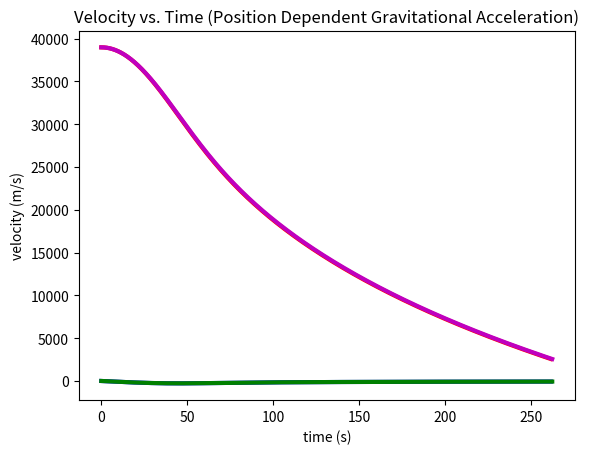

Write the Python code that produced this figure.
import numpy as np
import math
import matplotlib.pyplot as pyp

class Felix(object):

    def __init__(self, mass, y, v):
        self.mass = mass
        self.y = y
        self.vel = v

    def euler(self, force, dt):
        self.y = self.y + self.vel*dt
        self.vel = self.vel + (force/self.mass)*dt


# Dependents
gy = lambda s: (-3*10**(-6))*s + 9.8064 # m/s^2 # accel of grav as a function of altitude
rho = lambda s: 1.4213*math.exp(-(10**(-4))*s) # kg/m^3 # air density as a function of altitude

# Constants
gc = 9.81 # m/s^2
mass = 70 # kg
y0 = 38969.4 # m # initial altitude
vel0 = 0 # m/s # initial velocity
Cd = 0.7 # drag coefficient of felix (assuming he's falling head first)
A = 0.4 # m^2 surface area of felix ("")
dt = 0.2 # 0.2 s

# Functions
def constgravaccel():
    # Object
    felix = Felix(mass, y0, vel0)
    # Data
    Y = [y0]
    V = [vel0]
    t = [0]
    # Free fall loop
    # 2,567 m is the altiude when Felix deployed his main parachute
    while felix.y > 2567:
        # Position independent grav force
        F = -mass * gc + 0.5 * Cd * A * rho(felix.y) * (felix.vel) ** 2
        felix.euler(F, dt)
        Y.append(felix.y)
        V.append(felix.vel)
        t.append(t[-1] + dt)
    return [t,Y,V]

def vargravaccel():
    # Object
    felix = Felix(mass, y0, vel0)
    # Data
    Y = [y0]
    V = [vel0]
    t = [0]
    # Free fall loop
    # 2,567 m is the altiude when Felix deployed his main parachute
    while felix.y > 2567:
        # Position dependent grav force
        F = -mass*gy(felix.y) + 0.5*Cd*A*rho(felix.y)*(felix.vel)**2
        felix.euler(F, dt)
        Y.append(felix.y)
        V.append(felix.vel)
        t.append(t[-1] + dt)
    return [t, Y, V]

def main():
    # Get data sets
    [t1, Y1, V1] = constgravaccel()
    [t2, Y2, V2] = vargravaccel()
    # Convert to Arrays
    Y1_data = np.array(Y1)
    V1_data = np.array(V1)
    t1_data = np.array(t1)
    Y2_data = np.array(Y2)
    V2_data = np.array(V2)
    t2_data = np.array(t2)
    # Save data
    data1 = np.stack((t1_data,Y1_data,V1_data), axis=1)
    data2 = np.stack((t2_data, Y2_data, V2_data), axis=1)
    np.savetxt("posindep.csv",data1,delimiter=",")
    np.savetxt("posdep.csv",data2,delimiter=",")

    # Print some relevant info
    maxvel_i = np.argmin(V1_data)
    print("\nCalculated maximum vertical speed with constant gravitational acceleration is: " + str(round(V1_data[maxvel_i] * 0.001 * 3600,2)) + " kmh")
    print("The nominal value is: -1357.6 kmh")
    print("The time at calculated max velocity is t = " + str(round(t1_data[maxvel_i],2) )+ " sec")
    print("The nominal value is: 50 sec")
    maxvel_i = np.argmin(V2_data)
    print("\nCalculated maximum vertical speed with altitude dependent gravitational acceleration is: " + str(round(V2_data[maxvel_i] * 0.001 * 3600, 2)) + " kmh")
    print("The nominal value is: -1357.6 kmh")
    print("The time at calculated max velocity is t = " + str(round(t2_data[maxvel_i], 2)) + " sec")
    print("The nominal value is: 50 sec")

    # Plot Data
    # Altitude
    pyp.plot(t1_data, Y1_data, color='r', ls='-', lw=3)
    pyp.xlabel('time (s)')
    pyp.ylabel('altitude (m)')
    pyp.title('Altitude vs. Time (Constant Gravitational Acceleration)')
    pyp.show()
    pyp.plot(t2_data, Y2_data, color='m', ls='-', lw=3)
    pyp.xlabel('time (s)')
    pyp.ylabel('altitude (m)')
    pyp.title('Altitude vs. Time (Position Dependent Gravitational Acceleration)')
    pyp.show()
    # Velocity
    pyp.plot(t1_data, V1_data, color='b', ls='-', lw=3)
    pyp.xlabel('time (s)')
    pyp.ylabel('velocity (m/s)')
    pyp.title('Velocity vs. Time (Constant Gravitational Acceleration)')
    pyp.show()
    pyp.plot(t2_data, V2_data, color='g', ls='-', lw=3)
    pyp.xlabel('time (s)')
    pyp.ylabel('velocity (m/s)')
    pyp.title('Velocity vs. Time (Position Dependent Gravitational Acceleration)')
    pyp.show()

###
main()


